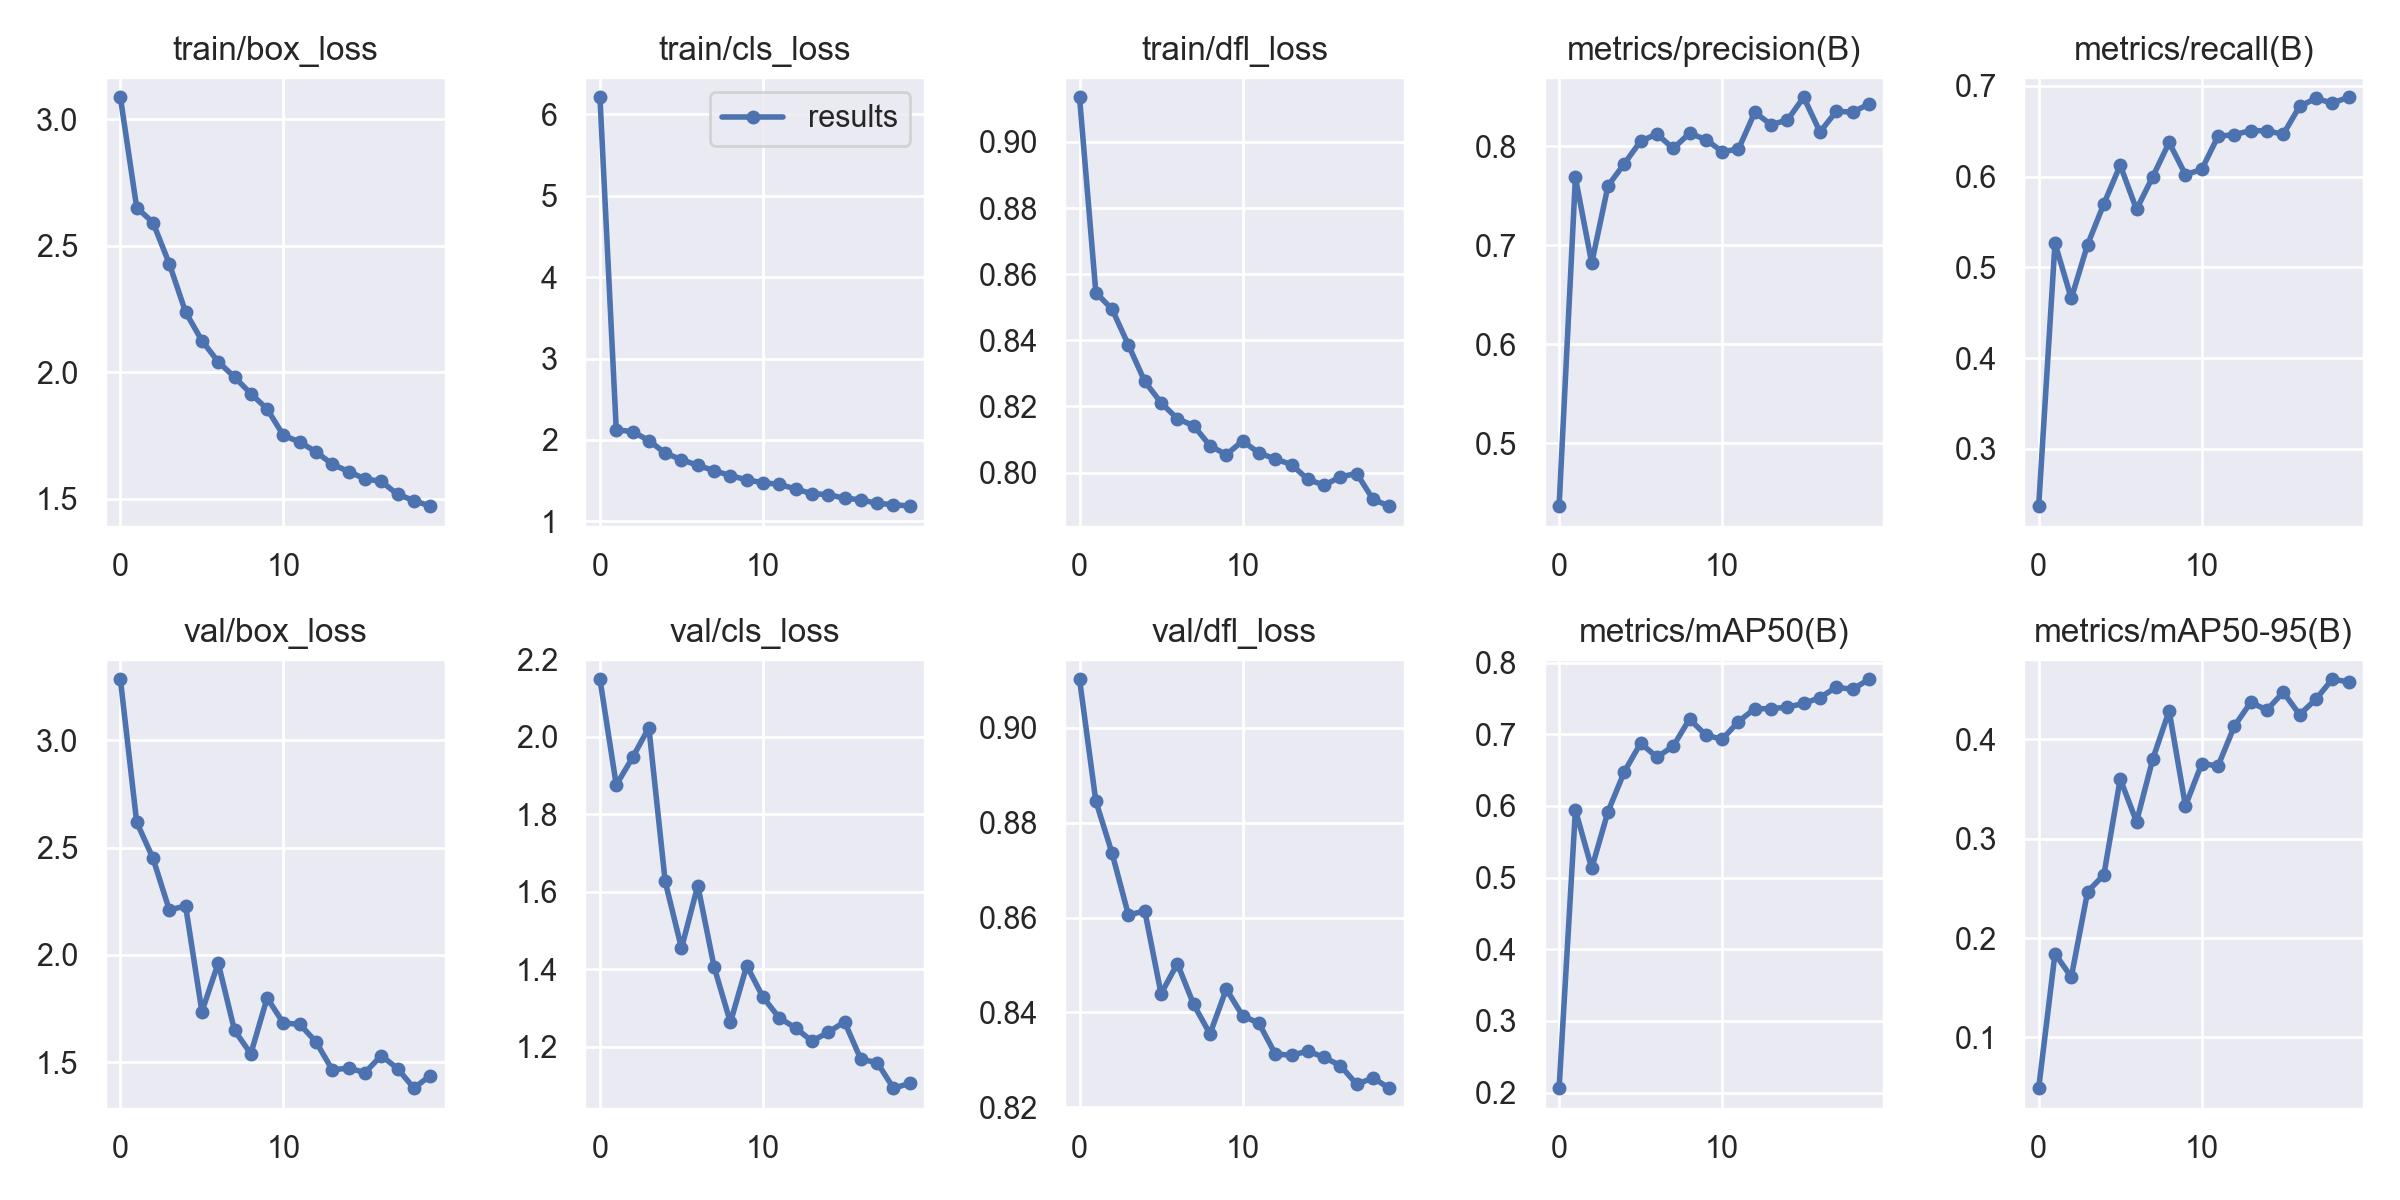

Source data for this figure (header and first rows):
epoch, train/box_loss, train/cls_loss, train/dfl_loss, metrics/precision(B), metrics/recall(B), metrics/mAP50(B), metrics/mAP50-95(B), val/box_loss, val/cls_loss, val/dfl_loss, lr/pg0, lr/pg1, lr/pg2
0, 3.086, 6.212, 0.9135, 0.4365, 0.2367, 0.2061, 0.04884, 3.285, 2.149, 0.9102, 0.07007, 0.003325, 0.003325
1, 2.65, 2.124, 0.8545, 0.7686, 0.5266, 0.5942, 0.1843, 2.619, 1.876, 0.8845, 0.03975, 0.006329, 0.006329
2, 2.591, 2.104, 0.8494, 0.6821, 0.4657, 0.5129, 0.1607, 2.451, 1.947, 0.8735, 0.009086, 0.009003, 0.009003
3, 2.428, 1.993, 0.8386, 0.7602, 0.5251, 0.5921, 0.2467, 2.21, 2.024, 0.8605, 0.008515, 0.008515, 0.008515
4, 2.237, 1.838, 0.8276, 0.7825, 0.5701, 0.6476, 0.2638, 2.228, 1.627, 0.8614, 0.008515, 0.008515, 0.008515
5, 2.124, 1.758, 0.8211, 0.8053, 0.6126, 0.6876, 0.3603, 1.736, 1.455, 0.8439, 0.00802, 0.00802, 0.00802
6, 2.041, 1.688, 0.8163, 0.8125, 0.5639, 0.6681, 0.3171, 1.962, 1.617, 0.8503, 0.007525, 0.007525, 0.007525
7, 1.98, 1.624, 0.8142, 0.7979, 0.6, 0.6834, 0.3805, 1.648, 1.407, 0.8417, 0.00703, 0.00703, 0.00703
8, 1.915, 1.562, 0.8081, 0.8133, 0.6377, 0.7214, 0.4289, 1.54, 1.263, 0.8355, 0.006535, 0.006535, 0.006535
9, 1.854, 1.511, 0.8054, 0.8069, 0.6022, 0.6988, 0.3331, 1.8, 1.41, 0.8449, 0.00604, 0.00604, 0.00604
10, 1.749, 1.474, 0.8096, 0.7947, 0.6079, 0.693, 0.3757, 1.682, 1.328, 0.8393, 0.005545, 0.005545, 0.005545
11, 1.724, 1.455, 0.806, 0.7972, 0.6445, 0.7178, 0.3734, 1.677, 1.275, 0.8377, 0.00505, 0.00505, 0.00505
12, 1.684, 1.398, 0.8041, 0.8344, 0.6463, 0.7357, 0.4134, 1.594, 1.249, 0.8313, 0.004555, 0.004555, 0.004555
13, 1.636, 1.341, 0.8024, 0.8219, 0.6508, 0.7357, 0.4373, 1.464, 1.215, 0.831, 0.00406, 0.00406, 0.00406
14, 1.607, 1.329, 0.798, 0.8266, 0.6504, 0.738, 0.4298, 1.473, 1.238, 0.8319, 0.003565, 0.003565, 0.003565
15, 1.578, 1.284, 0.7962, 0.8496, 0.6468, 0.743, 0.4476, 1.452, 1.265, 0.8305, 0.00307, 0.00307, 0.00307
16, 1.568, 1.266, 0.7987, 0.8145, 0.6775, 0.7512, 0.425, 1.531, 1.168, 0.8288, 0.002575, 0.002575, 0.002575
17, 1.517, 1.22, 0.7997, 0.8355, 0.6863, 0.7658, 0.4405, 1.47, 1.16, 0.8249, 0.00208, 0.00208, 0.00208
18, 1.492, 1.207, 0.7919, 0.8347, 0.6811, 0.7627, 0.4606, 1.379, 1.094, 0.8262, 0.001585, 0.001585, 0.001585
19, 1.47, 1.187, 0.7899, 0.8427, 0.6875, 0.7768, 0.4581, 1.438, 1.106, 0.824, 0.00109, 0.00109, 0.00109
